Run: headless pygame with SDL's dummy video driver; simulated clock (each Clock.tick advances the game by its frame time, no real sleeping); random seed 0; keys injected as events and as key.get_pressed() state; no mouse input.
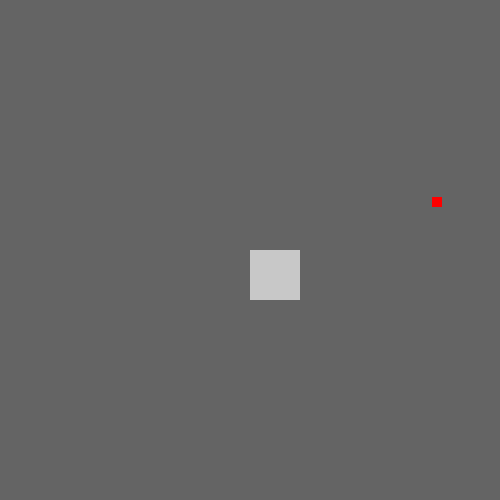
Frame 1 of 4 · flips 1–60 · no input
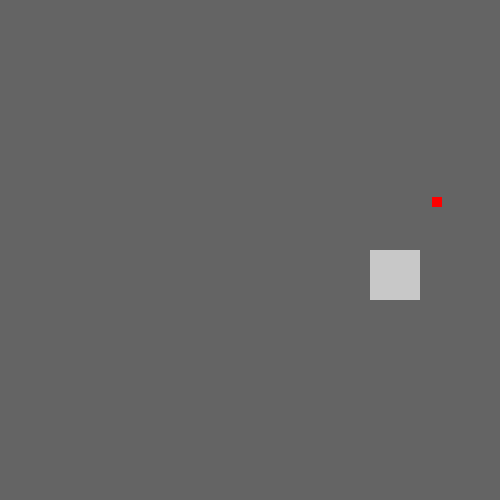
Frame 2 of 4 · flips 61–180 · tapped SPACE, RETURN · held RIGHT (→), D
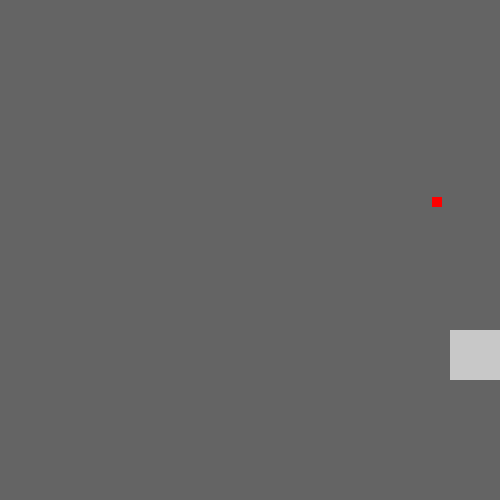
Frame 3 of 4 · flips 181–300 · held DOWN (↓), S
Frame 4 of 4 · flips 301–420 · held LEFT (←), A, UP (↑), W · screen unchanged from frame 3, image omitted

The pygame program that drew these frames:

import pygame
import time
import math
import random

pygame.init()

screen_width = 500
screen_height = 500
screen = pygame.display.set_mode((screen_width, screen_height))
clock = pygame.time.Clock()
running = True

x = screen_width / 2
y = screen_height / 2

person_size = 50
person_pos_x = x
person_pos_y = y
person = {
    "p1": [person_pos_x, person_pos_y],
    "p2": [person_pos_x + person_size, person_pos_y],
    "p3": [person_pos_x + person_size, person_pos_y + person_size],
    "p4": [person_pos_x, person_pos_y + person_size]
}
person_speed = 1

pressed_key = 0
events = {}

foodx = random.randint(0, screen_width)
foody = random.randint(0, screen_height)
food_size = 10
food = {
    "p1": [foodx, foody],
    "p2": [foodx + food_size, foody],
    "p3": [foodx + food_size, foody + food_size],
    "p4": [foodx, foody + food_size]
}

while running:
    for event in pygame.event.get():
        pressed_key = event.type

        if event.type == pygame.KEYDOWN or event.type == pygame.KEYUP:
            events[pygame.key.name(event.key)] = event.key

            if event.key == pygame.K_ESCAPE:
                running = False

        if event.type == pygame.QUIT:
            running = False
    
    if "up" in events:
        person_pos_y -= person_speed
    if "down" in events:
        person_pos_y += person_speed
    if "left" in events:
        person_pos_x -= person_speed
    if "right" in events:
        person_pos_x += person_speed
    
    if person_pos_y < 0 or (person_pos_y + person_size) > screen_height or person_pos_x < 0 or (person_pos_x + person_size) > screen_width:
        if "up" in events:
            person_pos_y += person_speed
        if "down" in events:
            person_pos_y -= person_speed
        if "left" in events:
            person_pos_x += person_speed
        if "right" in events:
            person_pos_x -= person_speed

    if pressed_key == pygame.KEYUP:
        for e in events:
            if events[e] == event.key:
                del events[e]
                break

    if (person["p1"][0] < food["p1"][0] + food_size and
        person["p1"][0] + person_size > food["p1"][0] and
        person["p1"][1] < food["p1"][1] + food_size and
        person["p1"][1] + person_size > food["p1"][1]
    ):
        foodx = random.randint(0, screen_width)
        foody = random.randint(0, screen_height)

    person["p1"] = [person_pos_x, person_pos_y]
    person["p2"] = [person_pos_x + person_size, person_pos_y]
    person["p3"] = [person_pos_x + person_size, person_pos_y + person_size]
    person["p4"] = [person_pos_x, person_pos_y + person_size]

    food["p1"] = [foodx, foody]
    food["p2"] = [foodx + food_size, foody]
    food["p3"] = [foodx + food_size, foody + food_size]
    food["p4"] = [foodx, foody + food_size]

    screen.fill((100, 100, 100))
    pygame.draw.rect(screen, (200, 200, 200), (person_pos_x, person_pos_y, person_size, person_size))
    pygame.draw.rect(screen, (255, 0, 0), (foodx, foody, food_size, food_size))

    clock.tick(120)

    pygame.display.flip()
